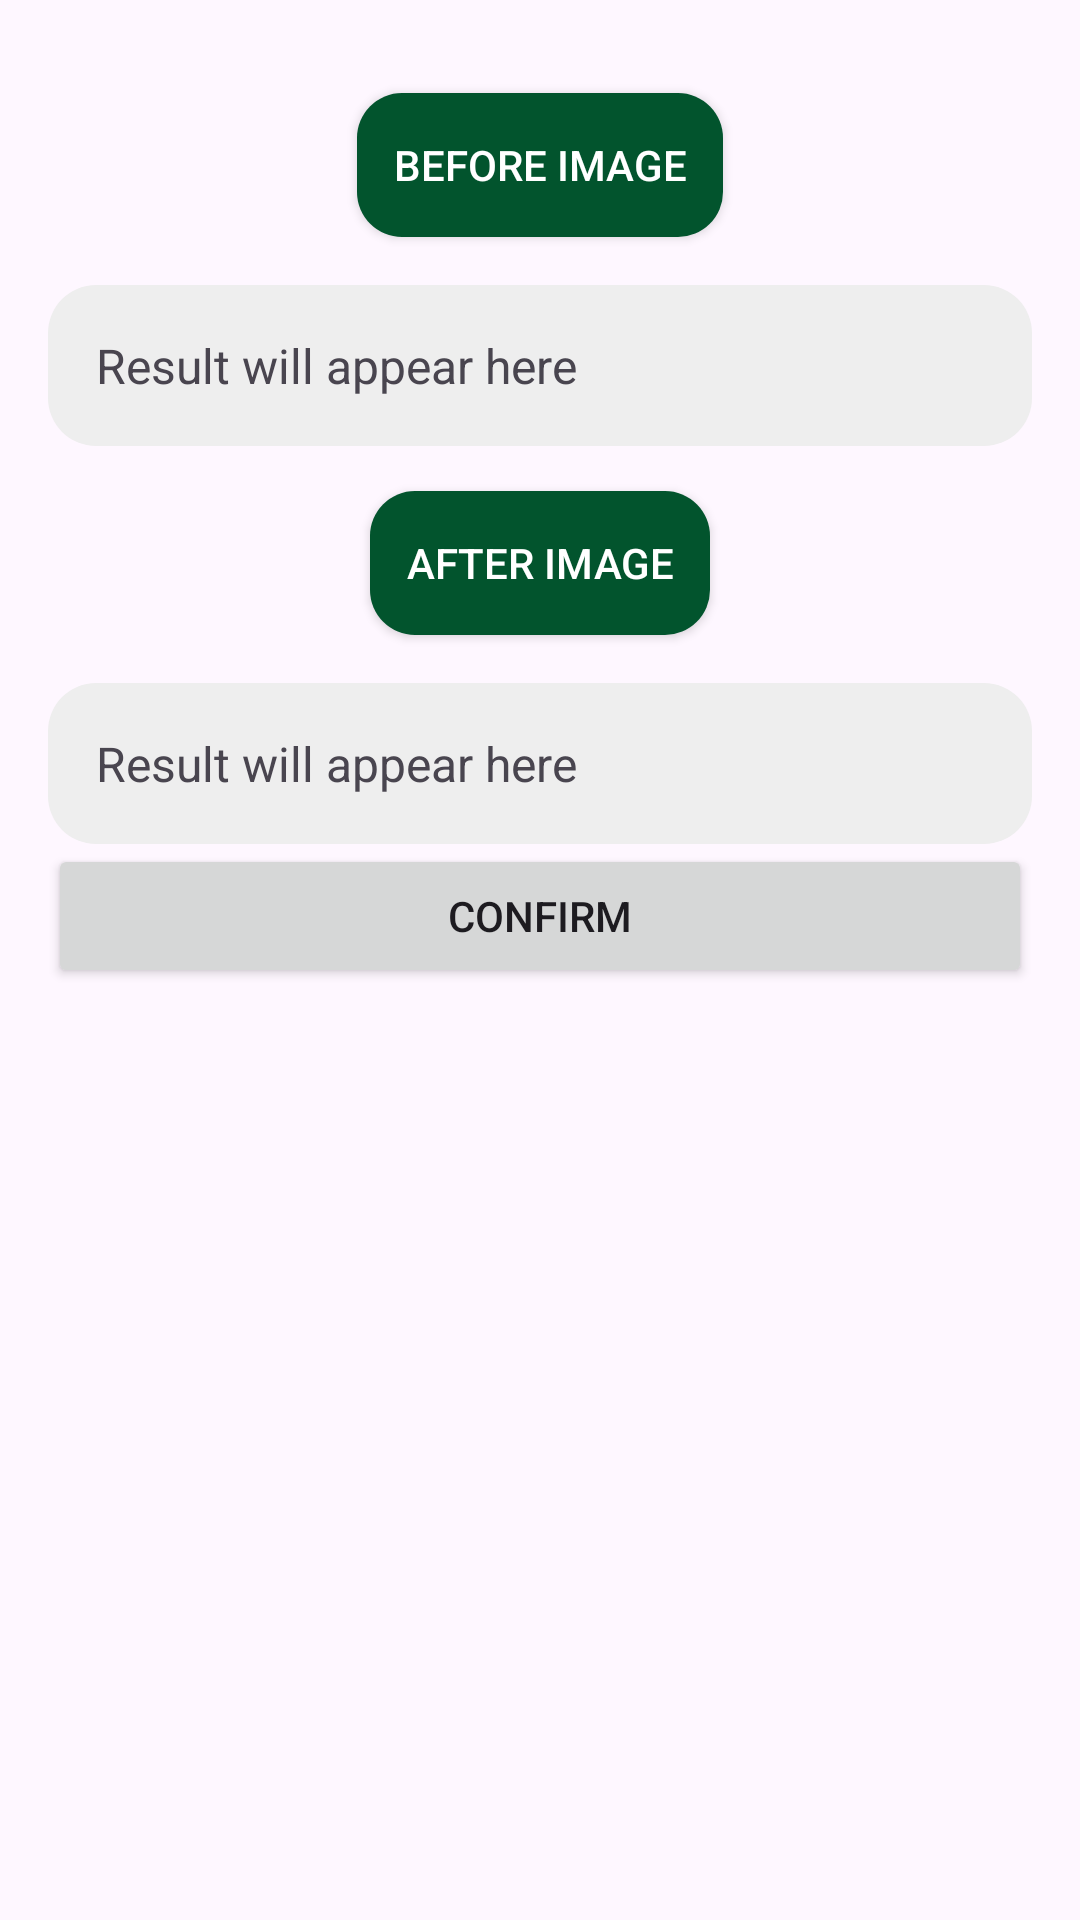

The Android layout XML behind this screen, and the referenced resources:
<!-- AndroidManifest.xml: application theme Theme.Prime -->
<!-- res/layout/activity_text_from_image.xml -->
<?xml version="1.0" encoding="utf-8"?>
<LinearLayout xmlns:android="http://schemas.android.com/apk/res/android"
    android:layout_width="match_parent"
    android:layout_height="match_parent"
    android:orientation="vertical"
    android:padding="16dp">

    
    <androidx.appcompat.widget.AppCompatButton
        android:id="@+id/btnCaptureImage"
        android:layout_width="wrap_content"
        android:layout_height="wrap_content"
        android:text="Before Image"
        android:layout_gravity="center"
        android:textColor="@color/white"
        android:padding="12dp"
        android:layout_marginTop="15dp"
        android:background="@drawable/color" />

    
    <TextView
        android:id="@+id/tvResult"
        android:layout_width="match_parent"
        android:layout_height="wrap_content"
        android:layout_gravity="center_horizontal"
        android:layout_marginTop="16dp"
        android:background="@drawable/rounded_corner"
        android:gravity="start|top"
        android:padding="16dp"
        android:text="Result will appear here"
        android:textSize="16sp" />


    <androidx.appcompat.widget.AppCompatButton
        android:id="@+id/btnCaptureImage2"
        android:layout_width="wrap_content"
        android:layout_height="wrap_content"
        android:text="After Image"
        android:layout_gravity="center"
        android:textColor="@color/white"
        android:padding="12dp"
        android:layout_marginTop="15dp"
        android:background="@drawable/color" />

    
    <TextView
        android:id="@+id/tvResult2"
        android:layout_width="match_parent"
        android:layout_height="wrap_content"
        android:layout_gravity="center_horizontal"
        android:layout_marginTop="16dp"
        android:background="@drawable/rounded_corner"
        android:gravity="start|top"
        android:padding="16dp"
        android:text="Result will appear here"
        android:textSize="16sp" />

    <androidx.appcompat.widget.AppCompatButton
        android:id="@+id/submit"
        android:layout_width="match_parent"
        android:layout_height="wrap_content"
        android:text="Confirm" />

</LinearLayout>
<!-- resources referenced by this layout -->
<resources>
  <color name="white">#FFFFFFFF</color>
  <!-- drawable color (drawable) -->
  <?xml version="1.0" encoding="utf-8"?>
  <shape xmlns:android="http://schemas.android.com/apk/res/android">
    <solid android:color="#02542D">
    </solid>
        <corners android:radius = "15dp"></corners>
  </shape>
  <!-- drawable rounded_corner (drawable) -->
  <?xml version="1.0" encoding="utf-8"?>
  <shape xmlns:android="http://schemas.android.com/apk/res/android">
      <solid android:color="#EEEEEE"/> 
      <corners android:radius="16dp"/> 
  </shape>
  <style name="Theme.Prime" parent="Base.Theme.Prime" />
  <style name="Base.Theme.Prime" parent="Theme.Material3.DayNight.NoActionBar">
          
          
      </style>
</resources>
